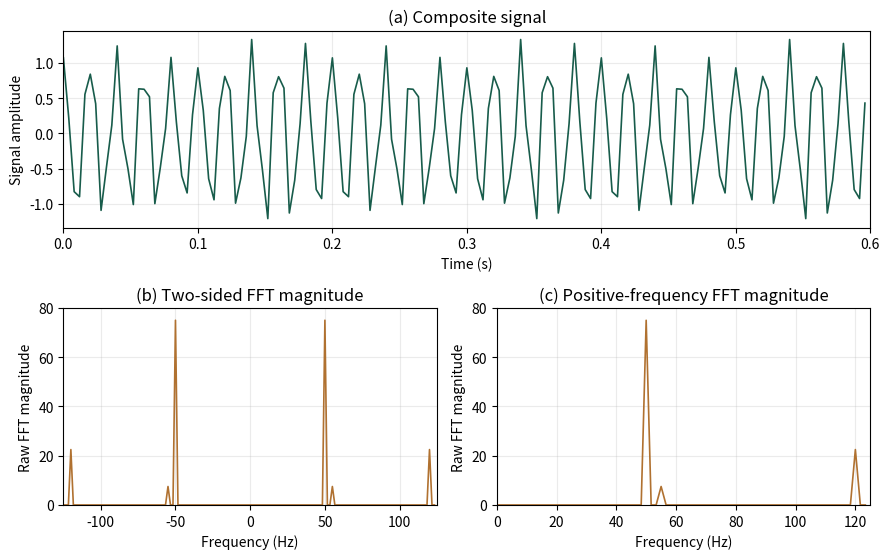

The matplotlib source for this figure: (Note: this script raises an exception after producing the figure.)
"""Lab 2, Section 1: three cosine waves and their FFT."""

from pathlib import Path

import matplotlib.pyplot as plt
import numpy as np
from scipy.fft import fft, fftfreq, fftshift


# Use the teacher's sampling settings and cosine waves.
fs = 250
t = np.arange(0, 0.6, 1/fs)

A1, A2, A3 = 1, 0.1, 0.3
f1, f2, f3 = 50, 55, 120
ph1, ph2, ph3 = 0, np.pi/4, np.pi/2

x = (
    A1 * np.cos(2*np.pi*f1*t + ph1)
    + A2 * np.cos(2*np.pi*f2*t + ph2)
    + A3 * np.cos(2*np.pi*f3*t + ph3)
)

# Keep the raw FFT magnitude, without amplitude normalization.
X = fft(x)
A_x = np.abs(X)
f = fftfreq(len(x), 1/fs)
positive = f >= 0

# Check the sample count and the expected positive and negative peaks.
print(f"Samples: {len(x)}")
print(f"Frequency spacing: {f[1] - f[0]:.4f} Hz")
assert len(x) == 150
for frequency, expected in zip([50, 55, 120], [75, 7.5, 22.5]):
    positive_index = np.argmin(np.abs(f - frequency))
    negative_index = np.argmin(np.abs(f + frequency))
    print(f"{f[positive_index]:g} Hz: {A_x[positive_index]:.4f}; "
          f"{f[negative_index]:g} Hz: {A_x[negative_index]:.4f}")
    assert np.isclose(A_x[positive_index], expected)
    assert np.isclose(A_x[negative_index], expected)
print("All numerical checks matched.")

# One figure: the signal spans the top, with two FFT views below it.
plt.rcParams.update({"font.size": 10, "lines.linewidth": 1.2})
plt.figure(figsize=(9, 5.7))
plt.subplot(2, 2, (1, 2))
plt.plot(t, x, color="#185c4b")
plt.title("(a) Composite signal")
plt.xlabel("Time (s)")
plt.ylabel("Signal amplitude")
plt.xlim(0, 0.6)
plt.grid(alpha=0.25)

# fftshift puts negative and positive frequencies in ascending order.
plt.subplot(2, 2, 3)
plt.plot(fftshift(f), fftshift(A_x), color="#b07130")
plt.title("(b) Two-sided FFT magnitude")
plt.xlabel("Frequency (Hz)")
plt.ylabel("Raw FFT magnitude")
plt.xlim(-fs/2, fs/2)
plt.ylim(0, 80)
plt.grid(alpha=0.25)

plt.subplot(2, 2, 4)
plt.plot(f[positive], A_x[positive], color="#b07130")
plt.title("(c) Positive-frequency FFT magnitude")
plt.xlabel("Frequency (Hz)")
plt.ylabel("Raw FFT magnitude")
plt.xlim(0, fs/2)
plt.ylim(0, 80)
plt.grid(alpha=0.25)

plt.tight_layout()
figure_folder = Path(__file__).resolve().parent.parent / "figures"
figure_folder.mkdir(exist_ok=True)
plt.savefig(figure_folder / "section1_signal_fft.png", dpi=180)
print("Saved section1_signal_fft.png")
plt.show()
